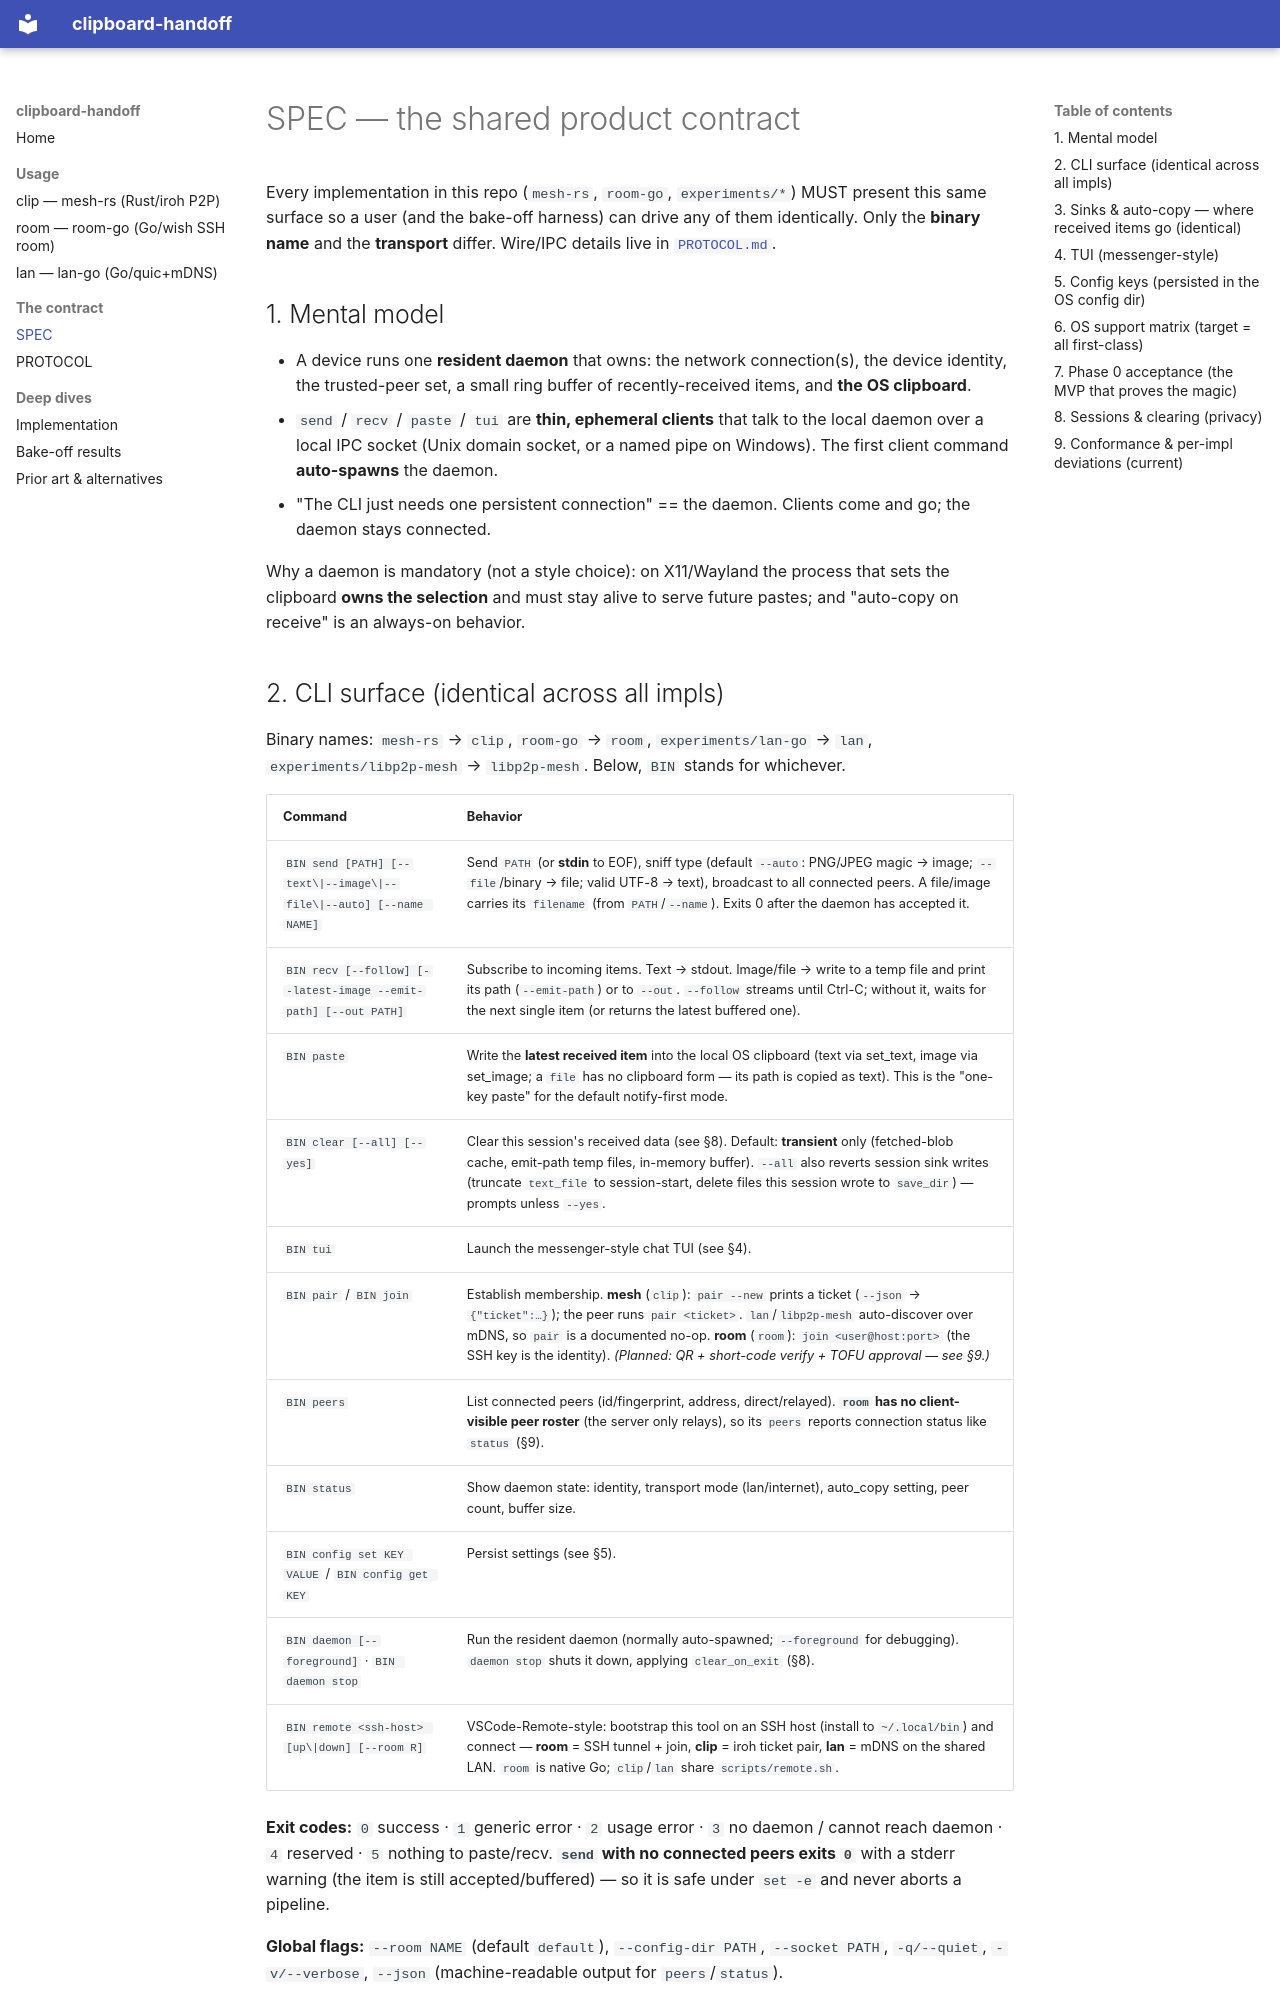

repository: daviddwlee84/clipboard-handoff · page: SPEC/index.html · generator: mkdocs

# SPEC — the shared product contract

Every implementation in this repo (`mesh-rs`, `room-go`, `experiments/*`) MUST present this same surface so a
user (and the bake-off harness) can drive any of them identically. Only the **binary name** and the **transport**
differ. Wire/IPC details live in [`PROTOCOL.md`](PROTOCOL.md).

## 1. Mental model

- A device runs one **resident daemon** that owns: the network connection(s), the device identity, the trusted-peer
  set, a small ring buffer of recently-received items, and **the OS clipboard**.
- `send` / `recv` / `paste` / `tui` are **thin, ephemeral clients** that talk to the local daemon over a local IPC
  socket (Unix domain socket, or a named pipe on Windows). The first client command **auto-spawns** the daemon.
- "The CLI just needs one persistent connection" == the daemon. Clients come and go; the daemon stays connected.

Why a daemon is mandatory (not a style choice): on X11/Wayland the process that sets the clipboard **owns the
selection** and must stay alive to serve future pastes; and "auto-copy on receive" is an always-on behavior.
